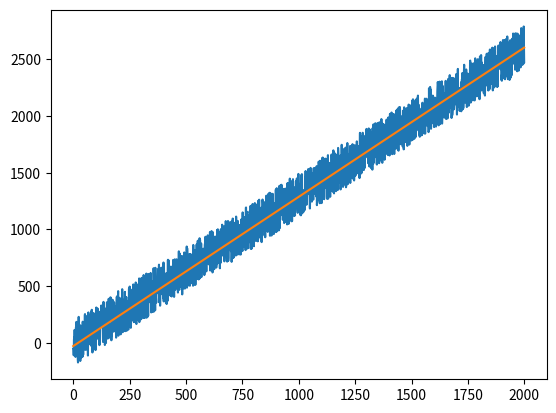

Generate this figure with matplotlib:
import random
import matplotlib.pyplot as plt

iterations = 2000
numbers = 2000

x = [i for i in range(numbers)]
y = [x[i] * 0.3 + random.randint(i - numbers // 10, i + numbers // 10) for i in range(numbers)]

a = random.randint(-100, 100)
b = random.randint(-100, 100)

learning_rate = 1e-6
for t in range(iterations):
    y_pred = [a + b * i for i in x]
    
    loss = sum([abs(y[i] - y_pred[i]) for i in range(numbers)])
    if t % (iterations // 20) == 0 or t == iterations - 1:
        print(f'{t}\t{loss}\t\t{a}\t{b}')
        
    grad_y = [2 * (y_pred[i] - y[i]) for i in range(numbers)]
    grad_a = sum(grad_y)
    grad_b = sum([grad_y[i] * x[i] for i in range(numbers)])
    
    a -= learning_rate * grad_a
    b -= learning_rate * grad_b / (2 * numbers)


print(f'y = {b}x {"+" if a >= 0 else "-"} {abs(a)}')

xf, yf = [i for i in range(numbers)], [a + b * i for i in range(numbers)]

plt.plot(x, y)
plt.plot(xf, yf)
plt.show()